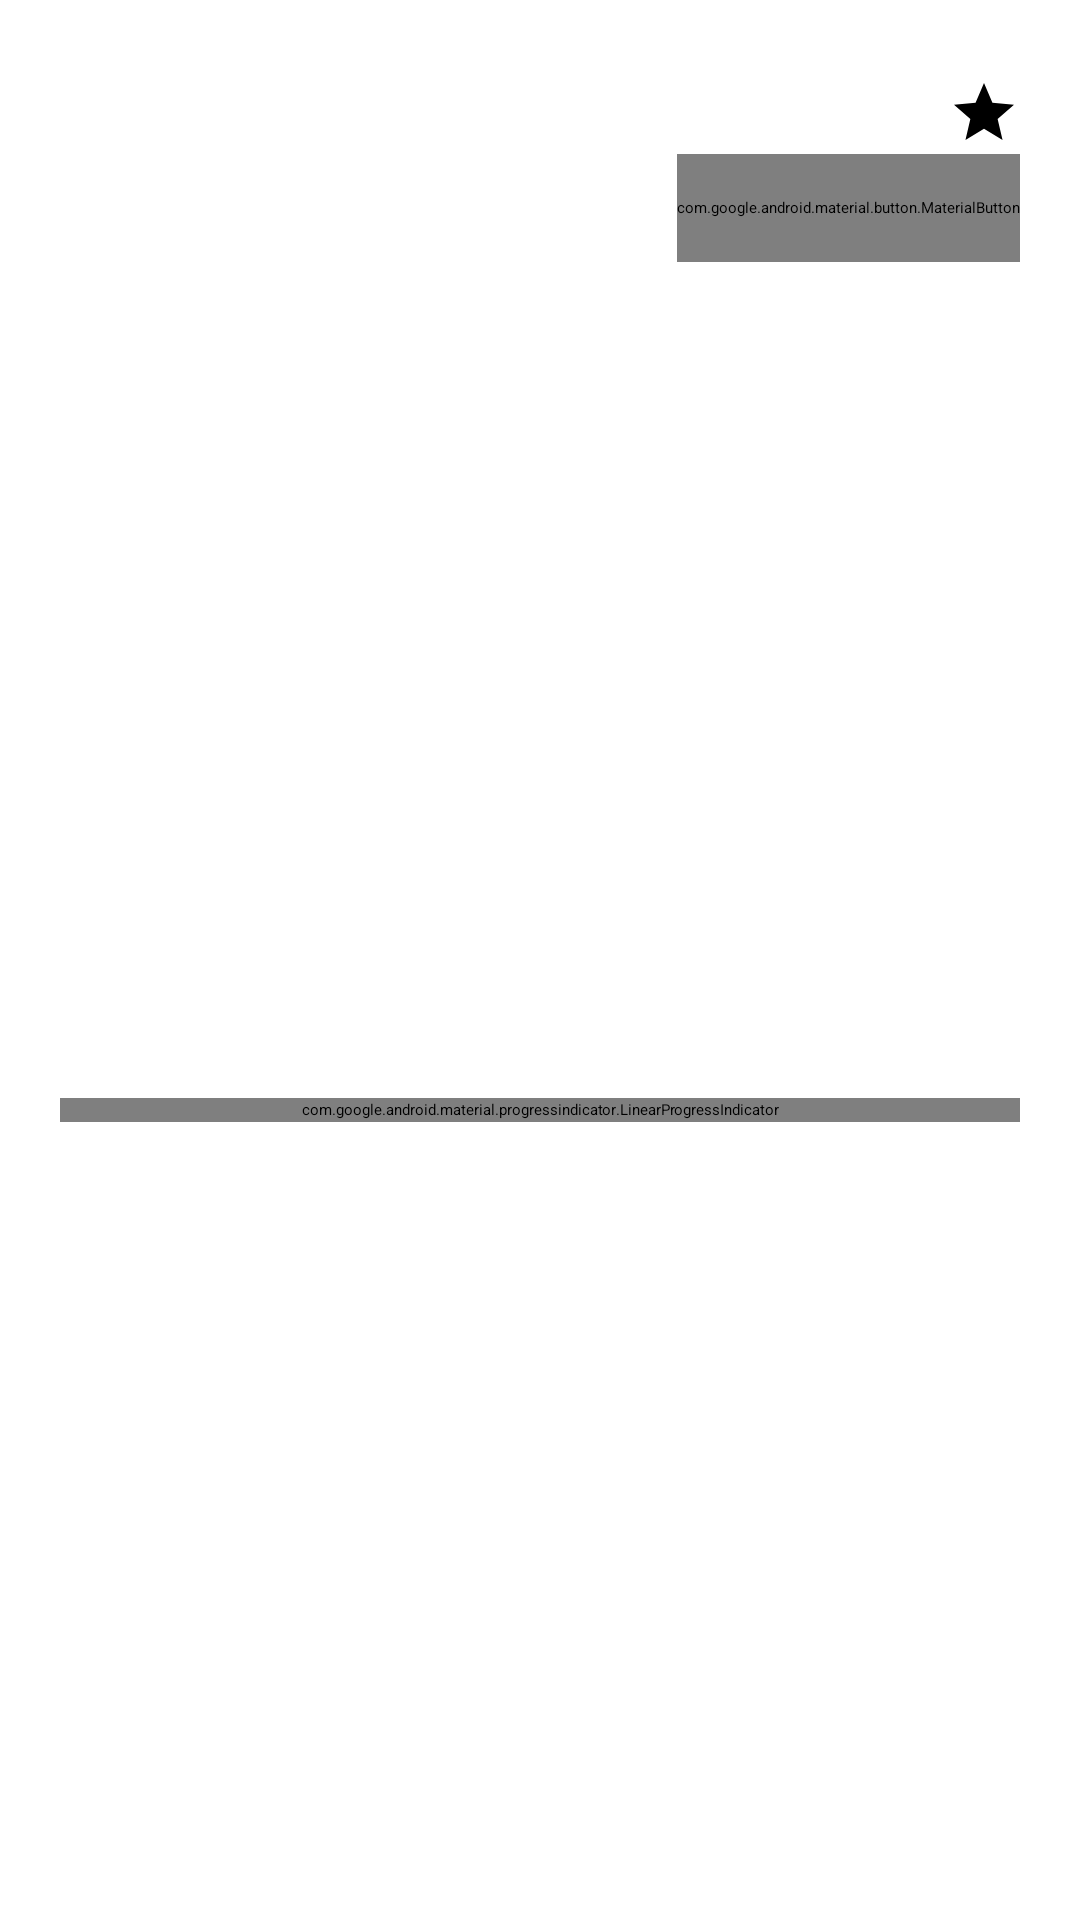

Layout XML and referenced resources for this Android screen:
<!-- AndroidManifest.xml: application theme Theme.Deadliner -->
<!-- res/layout/habit_layout.xml -->
<?xml version="1.0" encoding="utf-8"?>
<androidx.constraintlayout.widget.ConstraintLayout
    xmlns:android="http://schemas.android.com/apk/res/android"
    xmlns:app="http://schemas.android.com/apk/res-auto"
    xmlns:tools="http://schemas.android.com/tools"
    android:id="@+id/constraintLayout"
    android:layout_width="match_parent"
    android:layout_height="wrap_content"
    android:padding="8dp"
    android:layout_margin="8dp"
    android:background="@drawable/item_background">

    
    <TextView
        android:id="@+id/titleText"
        android:layout_width="0dp"
        android:layout_height="wrap_content"
        android:layout_marginStart="12dp"
        android:layout_marginTop="12dp"
        android:layout_marginEnd="12dp"
        android:text="每日阅读"
        android:textColor="?attr/colorOnSurface"
        android:textSize="24sp"
        android:textStyle="bold"
        android:ellipsize="end"
        android:maxLines="1"
        app:layout_constraintStart_toStartOf="parent"
        app:layout_constraintTop_toTopOf="parent"
        app:layout_constraintEnd_toStartOf="@id/streakText" />

    
    <TextView
        android:id="@+id/streakText"
        android:layout_width="wrap_content"
        android:layout_height="wrap_content"
        android:layout_marginEnd="12dp"
        android:text="7天连击"
        android:textColor="?attr/colorPrimary"
        android:textSize="14sp"
        android:textStyle="bold"
        app:layout_constraintBottom_toBottomOf="@id/titleText"
        app:layout_constraintEnd_toStartOf="@id/starIcon"
        app:layout_constraintTop_toTopOf="@id/titleText" />

    <ImageView
        android:id="@+id/starIcon"
        android:layout_width="wrap_content"
        android:layout_height="wrap_content"
        android:layout_marginEnd="12dp"
        android:contentDescription="星标"
        android:src="@drawable/ic_star_filled"
        app:tint="?attr/colorPrimary"
        app:layout_constraintBottom_toBottomOf="@id/titleText"
        app:layout_constraintEnd_toEndOf="parent"
        app:layout_constraintTop_toTopOf="@id/titleText" />

    
    <TextView
        android:id="@+id/frequencyText"
        android:layout_width="0dp"
        android:layout_height="wrap_content"
        android:layout_marginStart="12dp"
        android:layout_marginTop="4dp"
        android:text="每天一次 · 持续30天"
        android:textColor="?attr/colorOnSurfaceVariant"
        android:textSize="14sp"
        app:layout_constraintStart_toStartOf="parent"
        app:layout_constraintTop_toBottomOf="@id/titleText"
        app:layout_constraintEnd_toStartOf="@id/checkButton" />

    
    <LinearLayout
        android:id="@+id/dailyProgress"
        android:layout_width="0dp"
        android:layout_height="20dp"
        android:layout_marginStart="12dp"
        android:layout_marginTop="8dp"
        android:layout_marginEnd="12dp"
        android:orientation="horizontal"
        android:gravity="center_vertical"
        app:layout_constraintEnd_toEndOf="parent"
        app:layout_constraintStart_toStartOf="parent"
        app:layout_constraintTop_toBottomOf="@id/frequencyText">

        
        <ImageView
            android:layout_width="16dp"
            android:layout_height="16dp"
            android:layout_marginEnd="4dp"
            app:srcCompat="@drawable/ic_dot_filled"
            app:tint="?attr/colorPrimary" />

        <ImageView
            android:layout_width="16dp"
            android:layout_height="16dp"
            android:layout_marginEnd="4dp"
            app:srcCompat="@drawable/ic_dot_empty"
            app:tint="?attr/colorOnSurfaceVariant" />

        
    </LinearLayout>

    
    <com.google.android.material.button.MaterialButton
        android:id="@+id/checkButton"
        android:layout_width="wrap_content"
        android:layout_height="36dp"
        android:layout_marginEnd="12dp"
        android:insetBottom="0dp"
        android:insetTop="0dp"
        android:backgroundTint="?attr/colorPrimaryContainer"
        android:textColor="?attr/colorOnPrimaryContainer"
        android:text="打卡"
        android:textSize="13sp"
        app:iconGravity="textStart"
        app:cornerRadius="18dp"
        app:icon="@drawable/ic_finish"
        app:iconTint="?attr/colorOnPrimaryContainer"
        app:iconPadding="4dp"
        app:layout_constraintBottom_toBottomOf="@id/frequencyText"
        app:layout_constraintEnd_toEndOf="parent"
        app:layout_constraintTop_toTopOf="@id/frequencyText" />

    
    <com.google.android.material.progressindicator.LinearProgressIndicator
        android:id="@+id/monthProgress"
        android:layout_width="0dp"
        android:layout_height="8dp"
        android:layout_marginStart="12dp"
        android:layout_marginTop="12dp"
        android:layout_marginEnd="12dp"
        android:layout_marginBottom="12dp"
        android:progress="70"
        android:max="100"
        app:trackThickness="8dp"
        app:trackCornerRadius="6dp"
        app:indicatorColor="?attr/colorTertiary"
        app:layout_constraintBottom_toBottomOf="parent"
        app:layout_constraintEnd_toEndOf="parent"
        app:layout_constraintStart_toStartOf="parent"
        app:layout_constraintTop_toBottomOf="@id/dailyProgress"
        app:indicatorTrackGapSize="2dp"
        app:trackStopIndicatorSize="0dp" />

    
    <TextView
        android:id="@+id/progressLabel"
        android:layout_width="wrap_content"
        android:layout_height="wrap_content"
        android:text="本月进度 7/10"
        android:textColor="?attr/colorOnSurfaceVariant"
        android:textSize="12sp"
        app:layout_constraintEnd_toEndOf="@id/monthProgress"
        app:layout_constraintTop_toBottomOf="@id/monthProgress"
        app:layout_constraintBottom_toBottomOf="parent" />

</androidx.constraintlayout.widget.ConstraintLayout>
<!-- resources referenced by this layout -->
<resources>
  <!-- drawable ic_dot_empty (drawable) -->
  <vector xmlns:android="http://schemas.android.com/apk/res/android"
      android:width="24dp"
      android:height="24dp"
      android:viewportWidth="24"
      android:viewportHeight="24">
      <path
          android:fillColor="#00000000"
          android:strokeColor="?attr/colorOnSurfaceVariant"
          android:strokeWidth="2"
          android:pathData="M12,12m-6,0a6,6 0,1 1,12 0a6,6 0,1 1,-12 0"/>
  </vector>
  <!-- drawable ic_dot_filled (drawable) -->
  <vector xmlns:android="http://schemas.android.com/apk/res/android"
      android:width="24dp"
      android:height="24dp"
      android:viewportWidth="24"
      android:viewportHeight="24">
      <path
          android:fillColor="?attr/colorPrimary"
      android:pathData="M12,12m-6,0a6,6 0,1 1,12 0a6,6 0,1 1,-12 0"/>
  </vector>
  <!-- drawable ic_star_filled (drawable) -->
  <vector xmlns:android="http://schemas.android.com/apk/res/android"
      android:width="24dp"
      android:height="24dp"
      android:viewportWidth="24"
      android:viewportHeight="24">
    <path
        android:fillColor="#FF000000"
        android:pathData="M12,17.27L18.18,21L16.54,13.97L22,9.24L14.81,8.62L12,2L9.19,8.62L2,9.24L7.45,13.97L5.82,21L12,17.27Z"/>
  </vector>
  <!-- drawable item_background (drawable) -->
  <shape xmlns:android="http://schemas.android.com/apk/res/android">
      <solid android:color="?attr/colorSurfaceContainerHigh" />
      <corners android:radius="24dp" />
  </shape>
  <style name="Theme.Deadliner" parent="Theme.Material3Expressive.DayNight.NoActionBar">
          
          <item name="android:windowActivityTransitions">true</item>
          <item name="colorPrimary">?attr/colorPrimary</item>
          <item name="colorOnPrimary">?attr/colorOnPrimary</item>
          <item name="colorPrimaryContainer">?attr/colorPrimaryContainer</item>
          <item name="colorSurface">?attr/colorSurface</item>
  
          <item name="snackbarStyle">@style/Widget.Custom.Snackbar</item>
      </style>
  <style name="Widget.Custom.Snackbar" parent="Widget.MaterialComponents.Snackbar">
          <item name="shapeAppearanceOverlay">@style/ShapeAppearanceOverlay.Snackbar.Corner16</item>
      </style>
  <style name="ShapeAppearanceOverlay.Snackbar.Corner16" parent="">
          <item name="cornerFamily">rounded</item>
          <item name="cornerSize">16dp</item>
      </style>
</resources>
